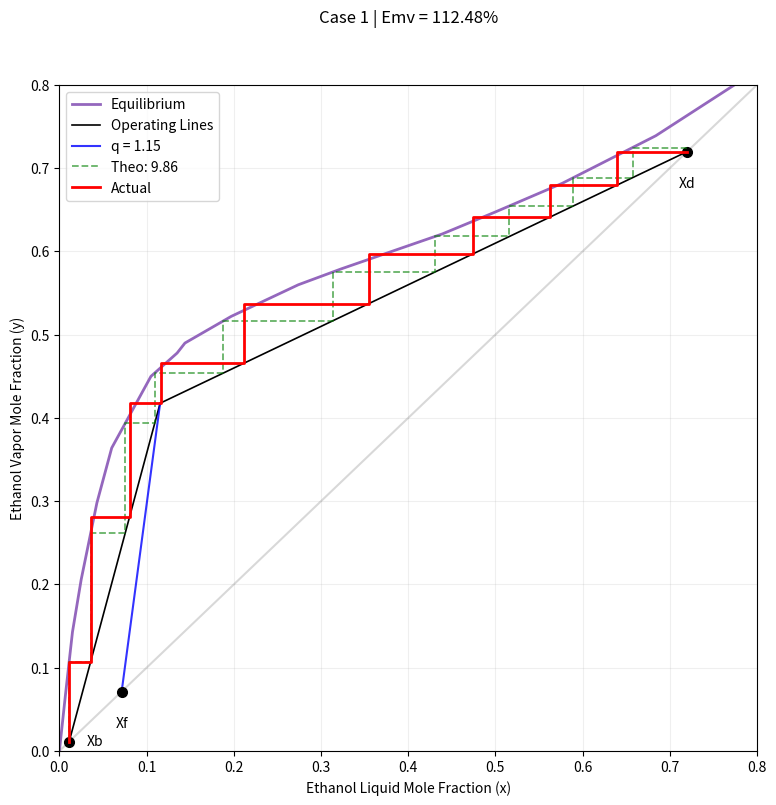
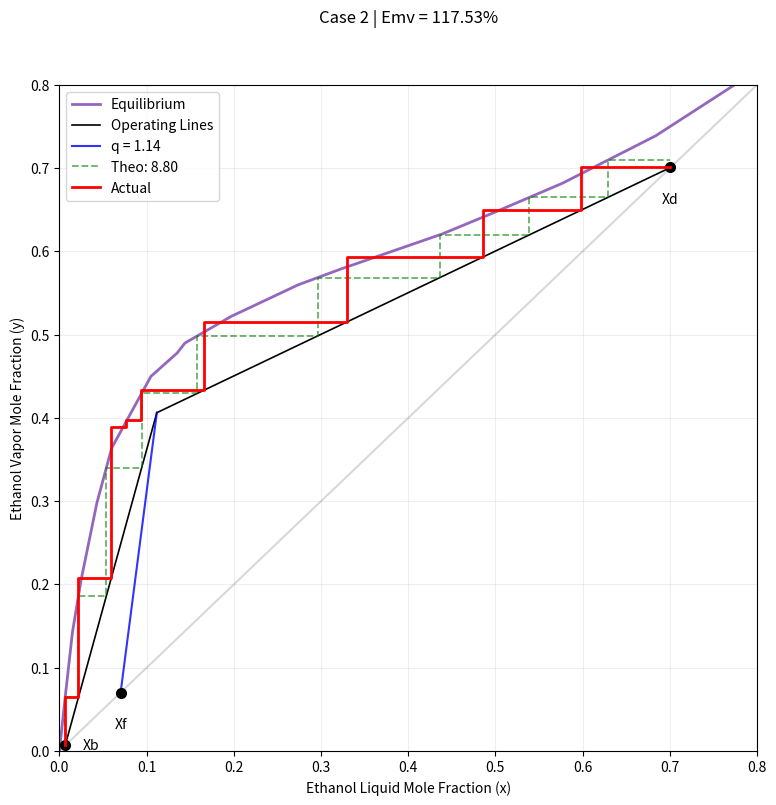
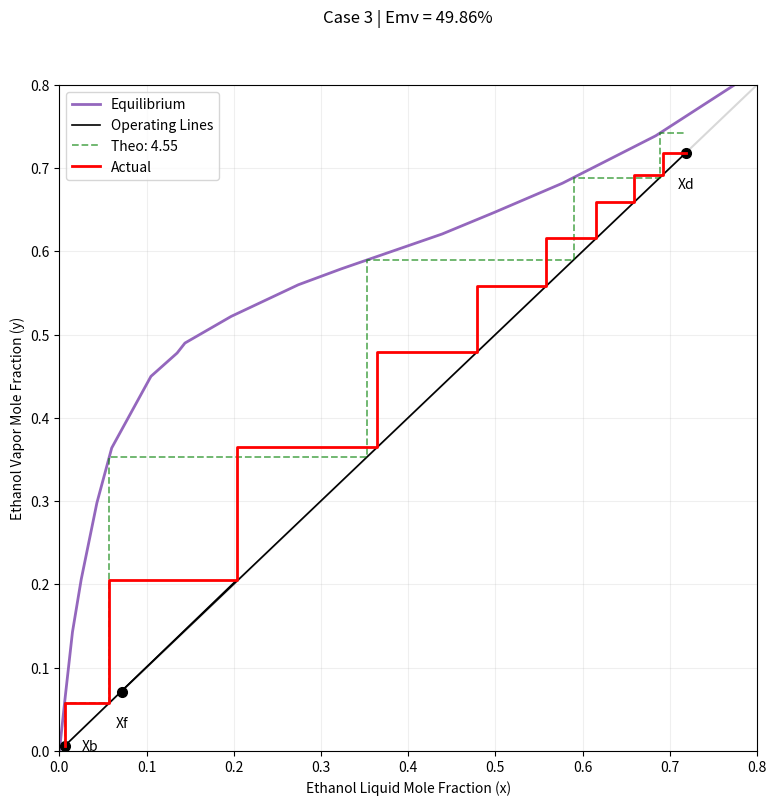

These charts were generated, in order, by the following Python code:
import numpy as np
import matplotlib.pyplot as plt

# ==================================================
# VLE DATA
# ==================================================
x_vle = np.array([
    0.0, 0.007, 0.015, 0.025, 0.043, 0.06, 0.105, 0.135,
    0.144, 0.197, 0.274, 0.323, 0.439, 0.499, 0.577,
    0.684, 0.814, 1.0
])

y_vle = np.array([
    0.0, 0.068, 0.143, 0.206, 0.298, 0.364, 0.45, 0.478,
    0.49, 0.522, 0.56, 0.579, 0.621, 0.647, 0.682,
    0.739, 0.827, 1.0
])

def get_y_eq(x):
    return np.interp(x, x_vle, y_vle)

# ==================================================
# OPERATING LINES
# ==================================================
def get_op_lines(R, xf, xd, xb, q):
    
    # Avoid division by zero for q=1
    if abs(q - 1.0) < 1e-8:
        q = 1.0 - 1e-8

    m_rect = R / (R + 1)
    c_rect = xd / (R + 1)

    m_q = q / (q - 1)
    c_q = -xf / (q - 1)

    xi = (c_q - c_rect) / (m_rect - m_q)
    yi = m_rect * xi + c_rect

    m_strip = (yi - xb) / (xi - xb)
    c_strip = xb - m_strip * xb

    return m_rect, c_rect, m_strip, c_strip, xi, yi

# ==================================================
# THEORETICAL STAGES
# ==================================================
def count_theoretical_stages(R, xf, xd, xb, q):

    m_rect, c_rect, m_strip, c_strip, xi, yi = get_op_lines(
        R, xf, xd, xb, q
    )

    pts = [(xb, xb)]
    curr_x = xb

    count = 0
    max_strip_x = xi

    while count < 100:
        curr_y = get_y_eq(curr_x)
        pts.append((curr_x, curr_y))

        if curr_y < yi:
            next_x = (curr_y - c_strip) / m_strip
            max_strip_x = max(max_strip_x, next_x)
        else:
            next_x = (curr_y - c_rect) / m_rect

        if next_x > xd:
            count += (xd - curr_x) / (next_x - curr_x)
            pts.append((xd, curr_y))
            break

        pts.append((next_x, curr_y))
        curr_x = next_x
        count += 1

        if curr_x >= xd:
            break

    return pts, count, max_strip_x

# ==================================================
# REAL COLUMN MODEL (FIXED FEED)
# ==================================================
def run_real_column(nm, n_trays, R, xf, xd, xb, q):

    m_rect, c_rect, m_strip, c_strip, xi, yi = get_op_lines(
        R, xf, xd, xb, q
    )

    FEED_TRAY_FROM_TOP = 6
    FEED_TRAY_FROM_BOTTOM = n_trays - FEED_TRAY_FROM_TOP

    pts = [(xb, xb)]

    curr_x = xb
    curr_y = get_y_eq(curr_x)

    pts.append((curr_x, curr_y))

    max_strip_x = xi

    for i in range(n_trays):
        # Stripping (below feed)
        if i < FEED_TRAY_FROM_BOTTOM:
            curr_x = (curr_y - c_strip) / m_strip
            max_strip_x = max(max_strip_x, curr_x)
        # Rectifying (above feed)
        else:
            curr_x = (curr_y - c_rect) / m_rect

        pts.append((curr_x, curr_y))

        y_eq = get_y_eq(curr_x)
        curr_y = curr_y + nm * (y_eq - curr_y)

        pts.append((curr_x, curr_y))

    return pts, xd - curr_y, max_strip_x

# ==================================================
# SOLVE MURPHREE EFFICIENCY
# ==================================================
def solve_murphree_eff(n_trays, R, xf, xd, xb, q):
    low = 0.01
    high = 2.0

    for _ in range(50):
        mid = (low + high) / 2
        _, error, _ = run_real_column(
            mid, n_trays, R, xf, xd, xb, q
        )
        if error < 0:
            high = mid
        else:
            low = mid

    return mid

# ==================================================
# SINGLE CASE PLOT FUNCTION
# ==================================================
def run_case(case_num, n_trays, R, xf, xd, xb, q):

    # ---- Calculations ----
    theo_pts, N_theo, max_theo = count_theoretical_stages(
        R, xf, xd, xb, q
    )

    murphree = solve_murphree_eff(
        n_trays, R, xf, xd, xb, q
    )

    real_pts, _, max_real = run_real_column(
        murphree, n_trays, R, xf, xd, xb, q
    )

    # ---- Plot ----
    plt.figure(figsize=(9, 9))

    # Equilibrium (Purple)
    plt.plot(x_vle, y_vle, 'tab:purple', lw=2, label='Equilibrium') 
    plt.plot([0, 1], [0, 1], color='gray', alpha=0.3)

    # Operating lines
    mr, cr, ms, cs, xi, yi = get_op_lines(
        R, xf, xd, xb, q
    )

    plt.plot([xd, xi], [xd, yi], 'k', lw=1.2)

    final_strip = max(xi, max_real, max_theo)

    plt.plot(
        [xb, final_strip],
        [xb, ms * final_strip + cs],
        'k',
        lw=1.2,
        label='Operating Lines'
    )

    # q-line (Conditional Label)
    q_label = f'q = {q:.2f}'
    if abs(q - 1.0) < 1e-6:
        q_label = None

    plt.plot(
        [xf, xi],
        [xf, yi],
        'b-',
        lw=1.5,
        alpha=0.8,
        label=q_label
    )

    # Points
    plt.plot(xb, xb, 'ko', ms=7)
    plt.plot(xf, xf, 'ko', ms=7)
    plt.plot(xd, xd, 'ko', ms=7)

    # -- LABELS FIXED HERE --
    # Xb moved to the RIGHT (+0.02) and unbolded
    plt.text(xb + 0.02, xb, 'Xb', ha='left', va='center')
    
    # Xf and Xd kept below
    plt.text(xf, xf - 0.03, 'Xf', ha='center', va='top')
    plt.text(xd, xd - 0.03, 'Xd', ha='center', va='top')

    # Theoretical
    px_t, py_t = zip(*theo_pts)
    plt.plot(
        px_t, py_t,
        'g--',
        lw=1.3,
        alpha=0.6,
        label=f'Theo: {N_theo:.2f}'
    )

    # Real trays
    px_r, py_r = zip(*real_pts)
    plt.plot(
        list(px_r) + [xd],
        list(py_r) + [py_r[-1]],
        'r-',
        lw=2,
        label='Actual'
    )

    # Formatting
    plt.xlabel("Ethanol Liquid Mole Fraction (x)")
    plt.ylabel("Ethanol Vapor Mole Fraction (y)")

    plt.title(
        f"Case {case_num} | Emv = {murphree:.2%}",
        pad=45
    )

    plt.legend(loc='upper left')
    plt.grid(alpha=0.2)
    plt.xlim(0, 0.8)
    plt.ylim(0, 0.8)
    plt.subplots_adjust(top=0.85)

    plt.show()

# ==================================================
# DEFINE YOUR THREE CASES HERE
# ==================================================
cases = [
    # (N trays, R, xf, xd, xb, q)
    (8, 1, 0.0714, 0.7199, 0.0112, 1.146),
    (8, 1, 0.0702, 0.7009, 0.006633,  1.141),
    (8, 999, 0.0714, 0.7184,   0.00595,  1)
]

# ==================================================
# RUN ALL CASES
# ==================================================
for i, case in enumerate(cases, start=1):
    run_case(
        i,
        case[0],   # trays
        case[1],   # R
        case[2],   # xf
        case[3],   # xd
        case[4],   # xb
        case[5]    # q
    )